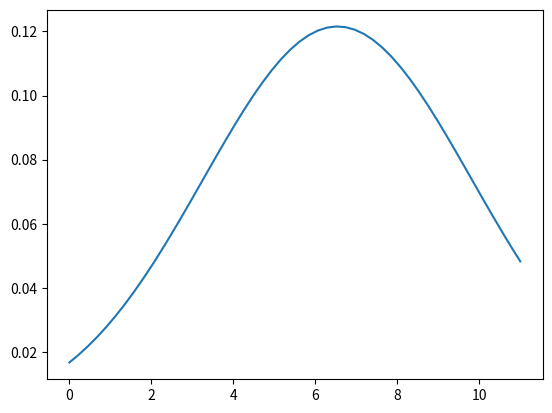

Reproduce this figure in Python.
import numpy as np
import matplotlib.pyplot as plt

def cel_sigma(m, x1):
    c = (m - x1)**2
    return c

def gaussiana(x, m, sigma):
    base = 1/((2*np.pi*(sigma**2))**(1/2))
    expoente = ((-1)*((x-m)**2))/(2*(sigma**2))
    f = base*np.exp(expoente)
    return f


Lista = [1, 2, 3, 4, 5, 6, 7, 8, 9, 10, 10, 10, 10]
Lista_sigma_numerador = []

media = sum(Lista)/len(Lista)

for i in Lista:
    soma = cel_sigma(media, i)
    Lista_sigma_numerador.append(soma)
sigma = (sum(Lista_sigma_numerador)**(1/2))/((len(Lista)-1)**(1/2))

x_sigma1 = media - sigma
x_sigma2 = media + sigma

x = np.linspace(0,11, 50)

plt.plot(x, gaussiana(x, media, sigma))
plt.show()

print('\n')
print(f'{x_sigma1:.0f}')
print(f'{x_sigma2:.0f}')
print(sigma)
print(media)